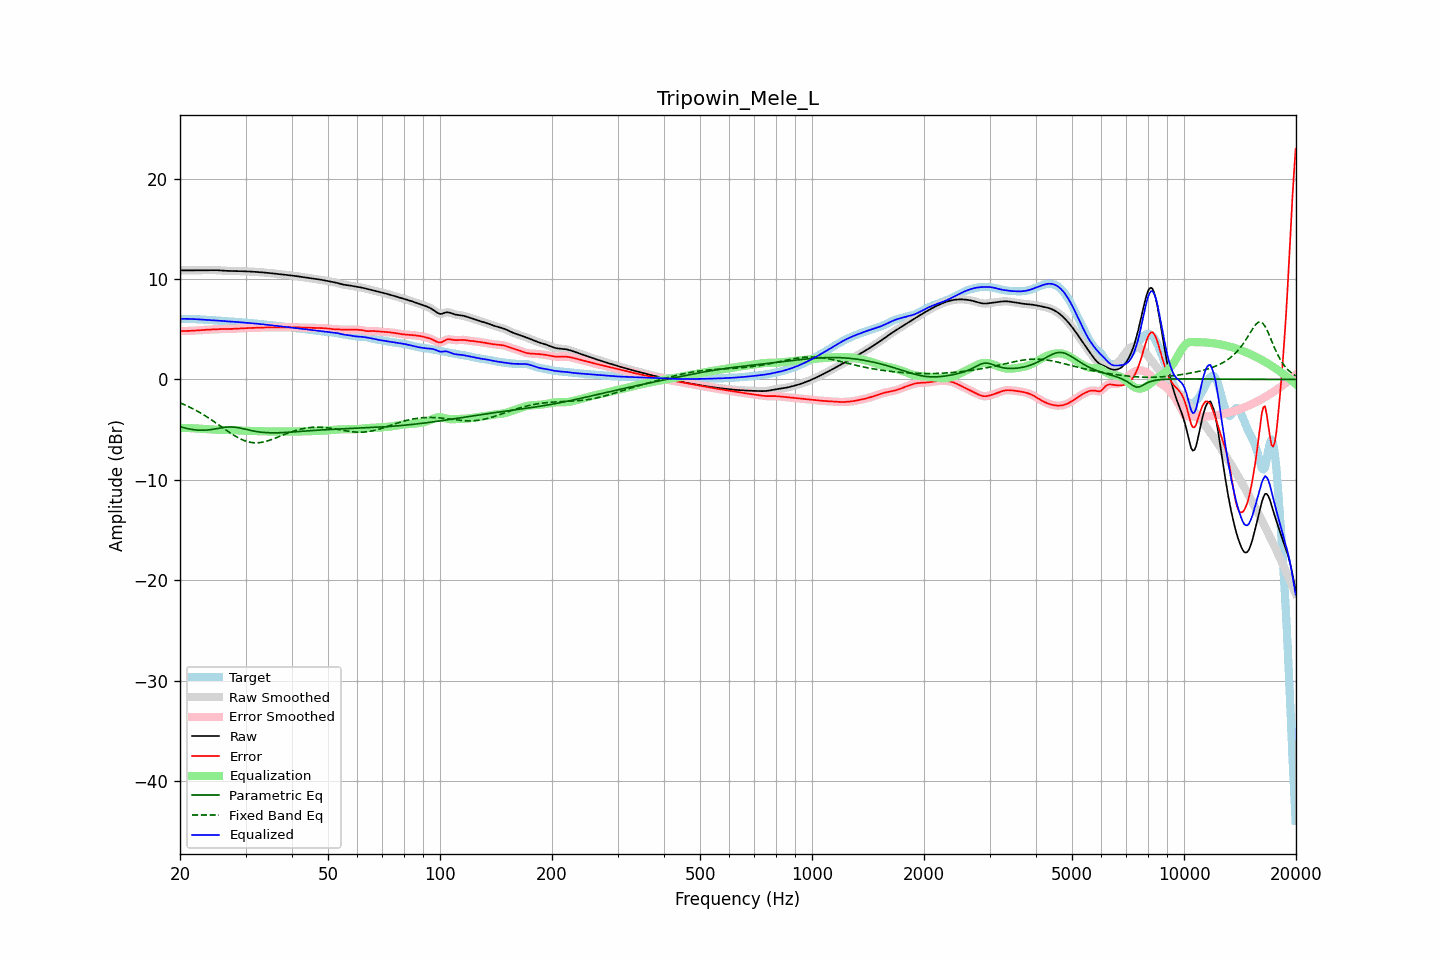

Source data for this figure (header and first rows):
frequency, raw, error, smoothed, error_smoothed, equalization, parametric_eq, fixed_band_eq, equalized_raw, equalized_smoothed, target
20.00, 10.86, 4.82, 10.86, 4.82, -4.82, -4.70, -2.33, 6.04, 6.04, 6.04
20.20, 10.87, 4.82, 10.86, 4.82, -4.82, -4.75, -2.39, 6.04, 6.04, 6.04
20.40, 10.87, 4.82, 10.87, 4.82, -4.82, -4.79, -2.46, 6.04, 6.04, 6.04
20.61, 10.87, 4.83, 10.87, 4.83, -4.83, -4.83, -2.53, 6.04, 6.04, 6.04
20.81, 10.87, 4.83, 10.87, 4.83, -4.83, -4.87, -2.60, 6.04, 6.04, 6.04
21.02, 10.87, 4.84, 10.87, 4.84, -4.84, -4.91, -2.68, 6.03, 6.03, 6.04
21.23, 10.87, 4.84, 10.87, 4.84, -4.84, -4.94, -2.76, 6.03, 6.03, 6.03
21.44, 10.88, 4.85, 10.88, 4.85, -4.85, -4.97, -2.84, 6.03, 6.03, 6.03
21.66, 10.88, 4.86, 10.88, 4.86, -4.86, -4.99, -2.92, 6.02, 6.02, 6.02
21.87, 10.88, 4.87, 10.88, 4.87, -4.87, -5.01, -3.00, 6.01, 6.01, 6.01
22.09, 10.88, 4.88, 10.88, 4.88, -4.88, -5.03, -3.09, 6.00, 6.00, 6.00
22.31, 10.89, 4.89, 10.89, 4.89, -4.89, -5.05, -3.18, 5.99, 5.99, 5.99
22.54, 10.89, 4.90, 10.89, 4.90, -4.90, -5.06, -3.27, 5.98, 5.98, 5.98
22.76, 10.89, 4.92, 10.89, 4.92, -4.92, -5.06, -3.36, 5.97, 5.97, 5.97
22.99, 10.89, 4.93, 10.89, 4.93, -4.93, -5.06, -3.45, 5.96, 5.96, 5.96
23.22, 10.89, 4.94, 10.89, 4.94, -4.94, -5.06, -3.55, 5.95, 5.95, 5.95
23.45, 10.89, 4.95, 10.89, 4.95, -4.95, -5.05, -3.65, 5.94, 5.94, 5.94
23.69, 10.89, 4.96, 10.89, 4.96, -4.96, -5.04, -3.75, 5.94, 5.94, 5.94
23.92, 10.89, 4.97, 10.89, 4.97, -4.97, -5.02, -3.86, 5.93, 5.93, 5.93
24.16, 10.90, 4.97, 10.90, 4.97, -4.98, -5.00, -3.96, 5.92, 5.92, 5.92
24.40, 10.90, 4.98, 10.90, 4.98, -4.98, -4.98, -4.07, 5.91, 5.91, 5.91
24.65, 10.89, 4.99, 10.89, 4.99, -4.99, -4.95, -4.18, 5.90, 5.90, 5.90
24.89, 10.89, 5.00, 10.89, 5.00, -5.00, -4.92, -4.29, 5.89, 5.89, 5.89
25.14, 10.88, 5.01, 10.88, 5.01, -5.01, -4.89, -4.40, 5.88, 5.88, 5.87
25.39, 10.88, 5.02, 10.88, 5.02, -5.01, -4.86, -4.51, 5.86, 5.86, 5.86
25.65, 10.86, 5.02, 10.86, 5.02, -5.02, -4.84, -4.63, 5.85, 5.85, 5.84
25.91, 10.85, 5.03, 10.85, 5.02, -5.02, -4.81, -4.74, 5.83, 5.83, 5.83
26.16, 10.84, 5.03, 10.84, 5.03, -5.02, -4.78, -4.85, 5.82, 5.82, 5.81
26.43, 10.83, 5.03, 10.83, 5.03, -5.03, -4.76, -4.97, 5.80, 5.80, 5.80
26.69, 10.82, 5.03, 10.82, 5.03, -5.03, -4.75, -5.08, 5.79, 5.79, 5.79
26.96, 10.81, 5.03, 10.81, 5.03, -5.03, -4.73, -5.19, 5.78, 5.78, 5.79
27.23, 10.81, 5.03, 10.81, 5.03, -5.03, -4.73, -5.30, 5.77, 5.77, 5.78
27.50, 10.80, 5.04, 10.80, 5.04, -5.04, -4.73, -5.40, 5.76, 5.76, 5.77
27.77, 10.80, 5.05, 10.80, 5.05, -5.05, -4.74, -5.50, 5.75, 5.75, 5.76
28.05, 10.80, 5.06, 10.80, 5.06, -5.06, -4.75, -5.60, 5.74, 5.74, 5.74
28.33, 10.80, 5.07, 10.80, 5.07, -5.07, -4.77, -5.70, 5.73, 5.73, 5.73
28.62, 10.80, 5.08, 10.79, 5.08, -5.08, -4.80, -5.79, 5.72, 5.72, 5.71
28.90, 10.79, 5.09, 10.79, 5.09, -5.09, -4.83, -5.87, 5.70, 5.70, 5.70
29.19, 10.79, 5.10, 10.79, 5.10, -5.09, -4.86, -5.95, 5.69, 5.69, 5.69
29.48, 10.78, 5.10, 10.78, 5.10, -5.10, -4.89, -6.02, 5.68, 5.68, 5.68
29.78, 10.78, 5.11, 10.78, 5.11, -5.11, -4.93, -6.09, 5.67, 5.67, 5.67
30.08, 10.77, 5.11, 10.77, 5.11, -5.11, -4.97, -6.14, 5.66, 5.66, 5.66
30.38, 10.76, 5.12, 10.76, 5.12, -5.12, -5.01, -6.19, 5.65, 5.65, 5.65
30.68, 10.76, 5.12, 10.76, 5.12, -5.12, -5.04, -6.23, 5.63, 5.63, 5.64
30.99, 10.75, 5.13, 10.75, 5.13, -5.13, -5.08, -6.27, 5.62, 5.62, 5.62
31.30, 10.74, 5.13, 10.74, 5.13, -5.13, -5.11, -6.29, 5.60, 5.60, 5.61
31.61, 10.73, 5.14, 10.73, 5.14, -5.14, -5.14, -6.31, 5.59, 5.59, 5.59
31.93, 10.72, 5.15, 10.72, 5.15, -5.15, -5.17, -6.31, 5.57, 5.57, 5.57
32.24, 10.71, 5.15, 10.71, 5.15, -5.15, -5.20, -6.31, 5.55, 5.55, 5.55
32.57, 10.70, 5.16, 10.70, 5.16, -5.16, -5.22, -6.30, 5.54, 5.54, 5.54
32.89, 10.69, 5.17, 10.69, 5.17, -5.17, -5.24, -6.28, 5.52, 5.52, 5.52
33.22, 10.67, 5.17, 10.67, 5.17, -5.17, -5.26, -6.25, 5.50, 5.50, 5.50
33.55, 10.66, 5.18, 10.66, 5.17, -5.17, -5.28, -6.22, 5.49, 5.48, 5.48
33.89, 10.64, 5.18, 10.64, 5.18, -5.18, -5.29, -6.18, 5.47, 5.47, 5.47
34.23, 10.63, 5.18, 10.63, 5.18, -5.18, -5.30, -6.14, 5.45, 5.45, 5.45
34.57, 10.61, 5.18, 10.61, 5.18, -5.18, -5.31, -6.09, 5.43, 5.43, 5.43
34.92, 10.60, 5.18, 10.60, 5.18, -5.18, -5.31, -6.04, 5.42, 5.41, 5.41
35.27, 10.58, 5.18, 10.58, 5.18, -5.18, -5.32, -5.98, 5.40, 5.40, 5.40
35.62, 10.56, 5.18, 10.56, 5.18, -5.18, -5.32, -5.92, 5.38, 5.38, 5.38
35.97, 10.54, 5.18, 10.55, 5.18, -5.18, -5.32, -5.86, 5.36, 5.36, 5.36
... 635 more rows
